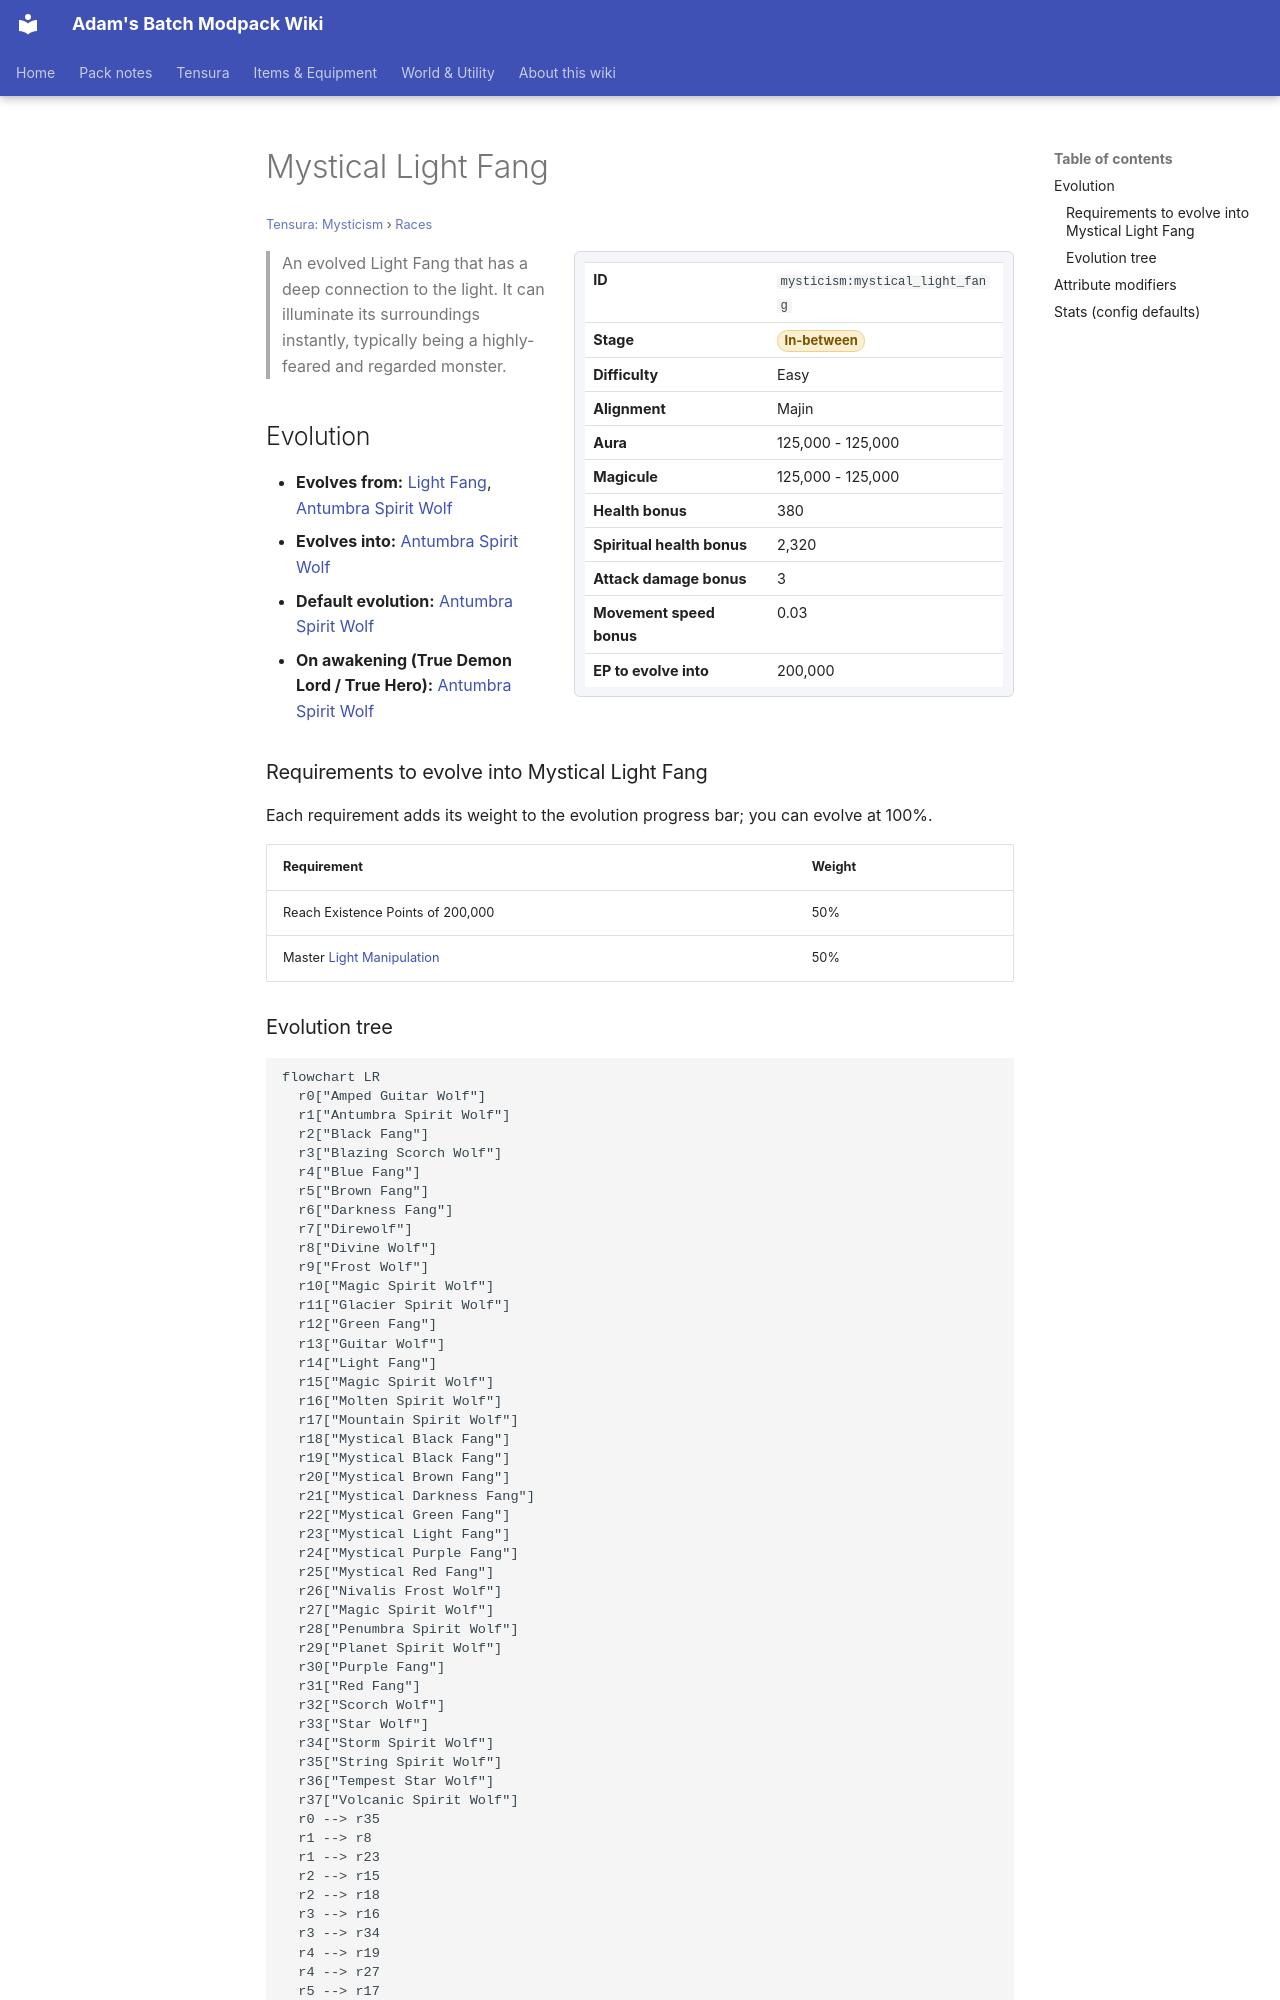

repository: Proteus-Nell/Adams-Batch-MC-Modpack-Wiki · page: tensura-mysticism/races/mystical-light-fang/index.html · generator: mkdocs

# Mystical Light Fang

<small>[Tensura: Mysticism](../index.md) &rsaquo; [Races](index.md)</small>

<div class="infobox" markdown>

| | |
|---|---|
| **ID** | `mysticism:mystical_light_fang` |
| **Stage** | <span class="stage stage-in-between">In-between</span> |
| **Difficulty** | Easy |
| **Alignment** | Majin |
| **Aura** | 125,000 - 125,000 |
| **Magicule** | 125,000 - 125,000 |
| **Health bonus** | 380 |
| **Spiritual health bonus** | 2,320 |
| **Attack damage bonus** | 3 |
| **Movement speed bonus** | 0.03 |
| **EP to evolve into** | 200,000 |

</div>

> An evolved Light Fang that has a deep connection to the light. It can illuminate its surroundings instantly, typically being a highly-feared and regarded monster.

## Evolution

- **Evolves from:** [Light Fang](light-fang.md), [Antumbra Spirit Wolf](antumbra-spirit-wolf.md)
- **Evolves into:** [Antumbra Spirit Wolf](antumbra-spirit-wolf.md)
- **Default evolution:** [Antumbra Spirit Wolf](antumbra-spirit-wolf.md)
- **On awakening (True Demon Lord / True Hero):** [Antumbra Spirit Wolf](antumbra-spirit-wolf.md)

### Requirements to evolve into Mystical Light Fang

Each requirement adds its weight to the evolution progress bar; you can evolve at 100%.

| Requirement | Weight |
|---|---|
| Reach Existence Points of 200,000 | 50% |
| Master [Light Manipulation](../abilities/extra-skills/light-manipulation.md) | 50% |
